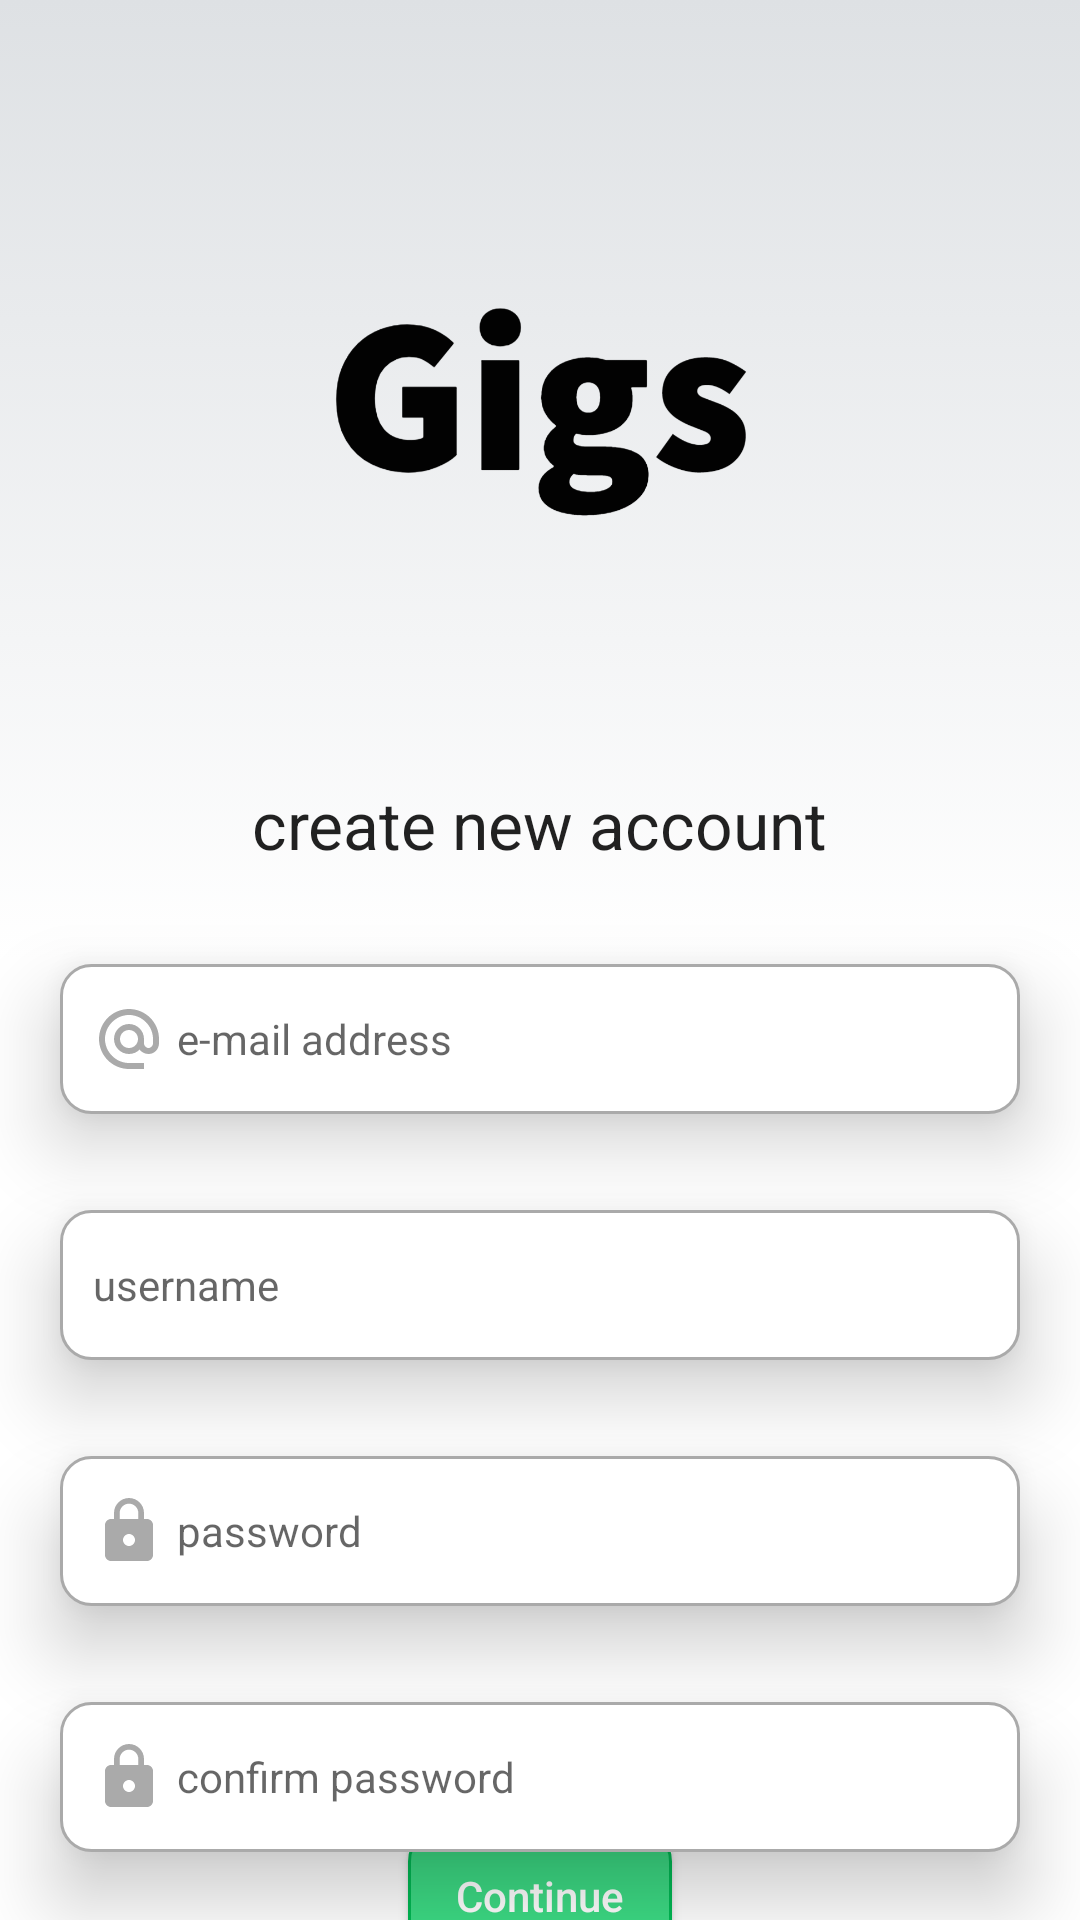

This screen was rendered from an Android layout file. Write that file and the resources it references.
<!-- AndroidManifest.xml: application theme Theme.Gigs -->
<!-- res/layout/activity_sign_up_page.xml -->
<?xml version="1.0" encoding="utf-8"?>
<androidx.constraintlayout.widget.ConstraintLayout xmlns:android="http://schemas.android.com/apk/res/android"
    xmlns:app="http://schemas.android.com/apk/res-auto"
    xmlns:tools="http://schemas.android.com/tools"
    android:layout_width="match_parent"
    android:layout_height="match_parent"
    android:background="@drawable/background"
    android:orientation="vertical"
    app:layout_constrainedHeight="true"
    app:layout_constrainedWidth="true"
    tools:context="com.schoolproject.gigs.SignUpPage">

    <ImageView
        android:id="@+id/imageView"
        android:layout_width="200dp"
        android:layout_height="200dp"
        android:layout_marginTop="24dp"
        android:src="@mipmap/logo_nobackground"
        app:layout_constraintEnd_toEndOf="parent"
        app:layout_constraintHorizontal_bias="0.497"
        app:layout_constraintStart_toStartOf="parent"
        app:layout_constraintTop_toTopOf="parent" />


    <TextView
        android:id="@+id/textView"
        android:layout_width="wrap_content"
        android:layout_height="wrap_content"
        android:layout_marginTop="260dp"
        android:elevation="15dp"
        android:fontFamily="sans-serif"
        android:text="@string/create_new_account"
        android:textAppearance="@style/TextAppearance.AppCompat.Large"
        app:layout_constraintEnd_toEndOf="parent"
        app:layout_constraintStart_toStartOf="parent"
        app:layout_constraintTop_toTopOf="parent" />

    <EditText
        android:id="@+id/username"
        android:layout_width="0dp"
        android:layout_height="50dp"
        android:layout_marginLeft="20dp"
        android:layout_marginTop="32dp"
        android:layout_marginRight="20dp"
        android:background="@drawable/custom_input"
        android:drawableStart="@drawable/username"
        android:drawablePadding="4dp"
        android:elevation="15dp"
        android:ems="20"
        android:hint="@string/username"
        android:inputType="textEmailAddress"
        android:paddingStart="11dp"
        android:paddingEnd="11dp"
        android:textSize="14sp"
        app:layout_constraintEnd_toEndOf="parent"
        app:layout_constraintHorizontal_bias="0.493"
        app:layout_constraintStart_toStartOf="parent"
        app:layout_constraintTop_toBottomOf="@+id/email" />

    <EditText
        android:id="@+id/email"
        android:layout_width="0dp"
        android:layout_height="50dp"
        android:layout_marginLeft="20dp"
        android:layout_marginTop="32dp"
        android:layout_marginRight="20dp"
        android:background="@drawable/custom_input"
        android:drawableStart="@drawable/custom_email_icon"
        android:drawablePadding="4dp"
        android:elevation="15dp"
        android:ems="20"
        android:hint="@string/emailaddress"
        android:inputType="textEmailAddress"
        android:paddingStart="11dp"
        android:paddingEnd="11dp"
        android:textSize="14sp"
        app:layout_constraintEnd_toEndOf="parent"
        app:layout_constraintHorizontal_bias="0.493"
        app:layout_constraintStart_toStartOf="parent"
        app:layout_constraintTop_toBottomOf="@+id/textView" />

    <EditText
        android:id="@+id/password"
        android:layout_width="0dp"
        android:layout_height="50dp"
        android:layout_marginTop="32dp"
        android:background="@drawable/custom_input"
        android:drawableStart="@drawable/custom_lock_icon"
        android:drawablePadding="4dp"
        android:elevation="15dp"
        android:ems="20"
        android:hint="@string/password"
        android:paddingStart="11dp"
        android:paddingEnd="11dp"
        android:textSize="14sp"
        app:layout_constraintEnd_toEndOf="@+id/email"
        app:layout_constraintHorizontal_bias="0.0"
        app:layout_constraintStart_toStartOf="@+id/email"
        app:layout_constraintTop_toBottomOf="@+id/username" />

    <EditText
        android:id="@+id/confirm_password"
        android:layout_width="0dp"
        android:layout_height="50dp"
        android:layout_marginTop="32dp"
        android:background="@drawable/custom_input"
        android:drawableStart="@drawable/custom_lock_icon"
        android:drawablePadding="4dp"
        android:elevation="15dp"
        android:ems="20"
        android:hint="@string/confirm_password"
        android:paddingStart="11dp"
        android:paddingEnd="11dp"
        android:textSize="14sp"
        app:layout_constraintEnd_toEndOf="@+id/password"
        app:layout_constraintHorizontal_bias="0.0"
        app:layout_constraintStart_toStartOf="@+id/password"
        app:layout_constraintTop_toBottomOf="@+id/password" />

    <Button

        android:id="@+id/SignUp"
        android:layout_width="wrap_content"
        android:layout_height="wrap_content"
        android:background="@drawable/custom_button_login"
        android:elevation="15dp"
        android:text="@string/cont"
        android:textAllCaps="false"
        android:textColor="@color/white"
        app:layout_constraintBottom_toBottomOf="parent"
        app:layout_constraintEnd_toEndOf="@+id/confirm_password"
        app:layout_constraintStart_toStartOf="@+id/confirm_password"
        app:layout_constraintTop_toBottomOf="@+id/confirm_password"
        app:layout_constraintVertical_bias="0.381"
        tools:ignore="HardcodedText">

    </Button>


</androidx.constraintlayout.widget.ConstraintLayout>
<!-- resources referenced by this layout -->
<resources>
  <color name="white">#FFFFFFFF</color>
  <!-- drawable background (drawable) -->
  <?xml version="1.0" encoding="utf-8"?>
  <selector xmlns:android="http://schemas.android.com/apk/res/android">
  <item android:state_enabled="true">
  
      <shape android:shape="rectangle">
  
  
          <gradient android:startColor="#DEE1E4" android:endColor="@color/white" android:angle="-90" android:centerColor="@color/white"/>
      </shape>
  
  </item>
  </selector>
  <!-- drawable custom_button_login (drawable) -->
  <?xml version="1.0" encoding="utf-8"?>
  <selector xmlns:android="http://schemas.android.com/apk/res/android">
  
          <item android:state_enabled="true" >
          <shape android:shape="rectangle">
          <solid android:color="#3cdb84"/>
          <corners android:radius="12dp"/>
                  <stroke android:color="#00B853" android:width="1dp"/>
          </shape>
          </item>
      </selector>
  <!-- drawable custom_email_icon (drawable) -->
  <?xml version="1.0" encoding="utf-8"?>
  <selector xmlns:android="http://schemas.android.com/apk/res/android">
  <item android:state_focused="true" android:drawable="@drawable/ic_email_green">
  
  
  </item>
  
      <item android:state_focused="false" android:drawable="@drawable/ic_email">
  
  
      </item>
  </selector>
  <!-- drawable custom_lock_icon (drawable) -->
  <?xml version="1.0" encoding="utf-8"?>
  <selector xmlns:android="http://schemas.android.com/apk/res/android">
  <item android:state_focused="true" android:drawable="@drawable/ic_lock_green"></item>
  
      <item android:state_focused="false" android:drawable="@drawable/ic_lock"></item>
  </selector>
  <!-- drawable username (drawable) -->
  <?xml version="1.0" encoding="utf-8"?>
  <selector xmlns:android="http://schemas.android.com/apk/res/android">
      <item android:state_focused="true" android:drawable="@drawable/ic_person_green">
  
  
      </item>
  
      <item android:state_focused="false" android:drawable="@drawable/ic_baseline_person_24">
  
  
      </item>
  </selector>
  <string name="confirm_password">confirm password</string>
  <string name="cont">Continue</string>
  <string name="create_new_account">create new account</string>
  <string name="emailaddress">e-mail address</string>
  <string name="password">password</string>
  <string name="username">username</string>
  <style name="Theme.Gigs" parent="Theme.AppCompat.Light.NoActionBar">
          
          <item name="colorPrimary">@color/purple_500</item>
          <item name="colorPrimaryVariant">@color/purple_700</item>
          <item name="colorOnPrimary">@color/white</item>
          
          <item name="colorSecondary">@color/teal_200</item>
          <item name="colorSecondaryVariant">@color/teal_700</item>
          <item name="colorOnSecondary">@color/black</item>
          
          <item name="android:statusBarColor" tools:targetApi="l">?attr/colorPrimaryVariant</item>
          
      </style>
  <!-- drawable ic_person_green (drawable) -->
  <vector android:height="24dp" android:tint="#3CDB84"
      android:viewportHeight="24" android:viewportWidth="24"
      android:width="24dp" xmlns:android="http://schemas.android.com/apk/res/android">
      <path android:fillColor="@android:color/white" android:pathData="M12,12c2.21,0 4,-1.79 4,-4s-1.79,-4 -4,-4 -4,1.79 -4,4 1.79,4 4,4zM12,14c-2.67,0 -8,1.34 -8,4v2h16v-2c0,-2.66 -5.33,-4 -8,-4z"/>
  </vector>
  <color name="purple_500">#FF6200EE</color>
  <color name="purple_700">#FF3700B3</color>
  <color name="teal_200">#FF03DAC5</color>
  <color name="teal_700">#FF018786</color>
  <color name="black">#FF000000</color>
</resources>
